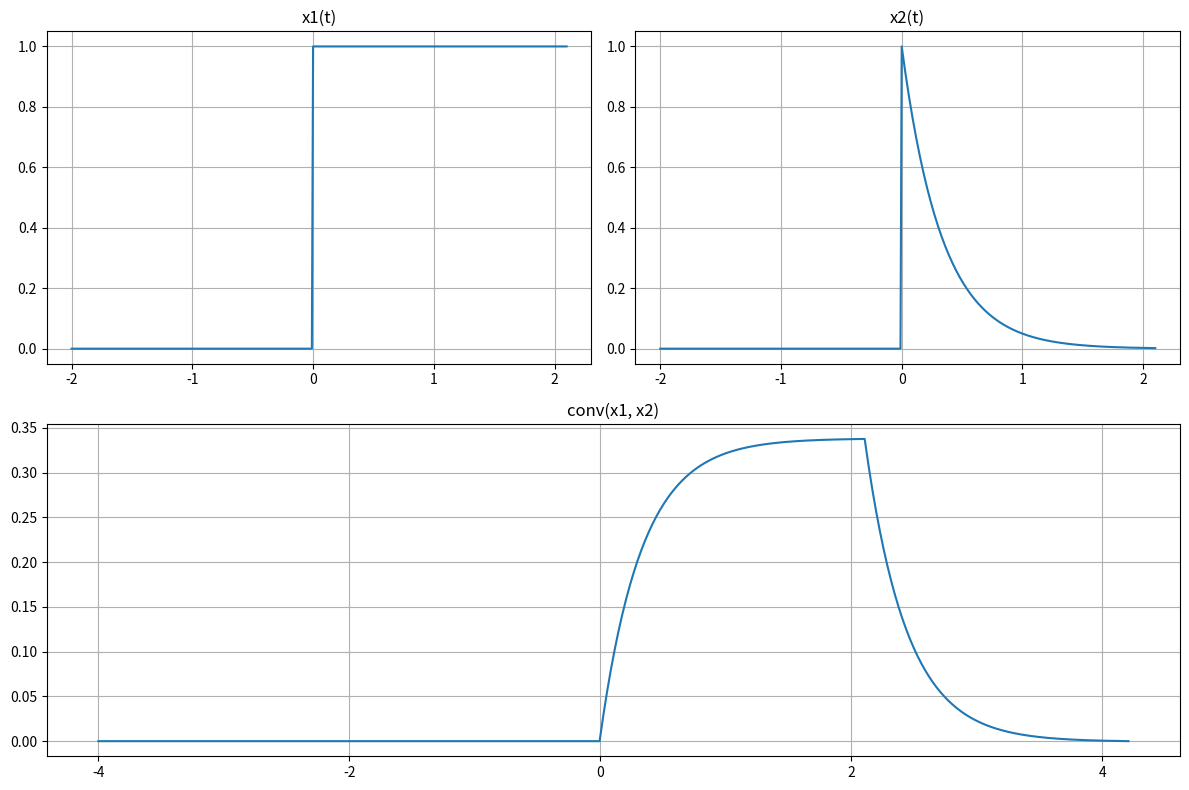

Reproduce this figure in Python.
import numpy as np # 导入numpy库
import matplotlib.pyplot as plt # 导入matplotlib库
import scipy.signal as sg # 导入scipy库中的信号处理模块

fs = 100
t1 = np.array([t/fs for t in range(-200,211)])
x1 = np.array([1 if t>=0 else 0 for t in t1])
x2 = np.array([np.exp(-3*t) if t>=0 else 0 for t in t1])
y1 = sg.convolve(x1, x2)/fs
n = len(y1)
tt = np.linspace(-4, 4.21, n)

fig = plt.figure(figsize=(12, 8))
ax1 = plt.subplot2grid((2, 2), (0, 0))
ax2 = plt.subplot2grid((2, 2), (0, 1))
ax3 = plt.subplot2grid((2, 2), (1, 0), colspan=2)

ax1.plot(t1, x1)
ax1.set_title('x1(t)')
ax1.grid()

ax2.plot(t1, x2)
ax2.set_title('x2(t)')
ax2.grid()

ax3.plot(tt, y1)
ax3.set_title('conv(x1, x2)')
ax3.grid()

plt.tight_layout()
plt.show()